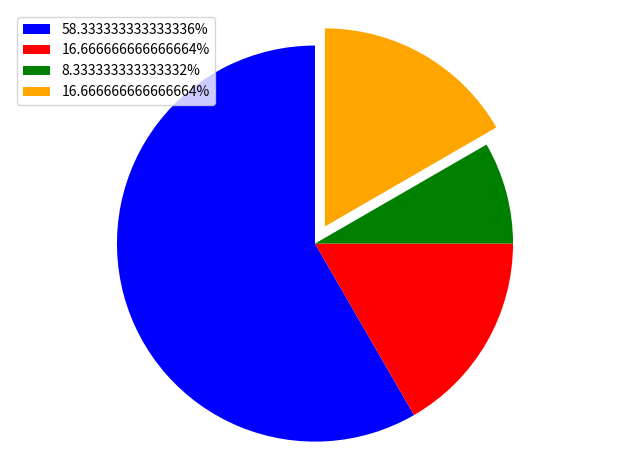

Recreate this plot in Python.
import matplotlib.pyplot as plt
import re
import math

# The slices will be ordered and plotted counter-clokwise if startangle = 90
sizes = [175, 50, 25, 50]
total = sum(sizes)
print('TOTAL: ', total, '')

percentages = list(map(lambda  x: str((x/total * 1.00) * 100) + '%', sizes))
print('PERCENTAGES:',percentages)

backToFloat = list(map(lambda x: float(re.sub("%$", "", x)), percentages))
print('')

print('PERCENTAGES BACK TO FLOAT: ')
print(["{0:.2f}".format(btF) for btF in backToFloat])
print('')

print('SUM OF PERCENTAGES')
print(str(sum(backToFloat)))
print('')

labels = percentages
color = ['blue', 'red', 'green', 'orange']
patches, texts = plt.pie(sizes, counterclock= True, colors= color, explode= (0,0,0,0.1), startangle= -270)

plt.legend(patches, labels, loc= "best")
print(texts)


# Set aspect ratio to be equal so that pie is drawn as a circle.
plt.axis('equal')
plt.tight_layout()
plt.show()
